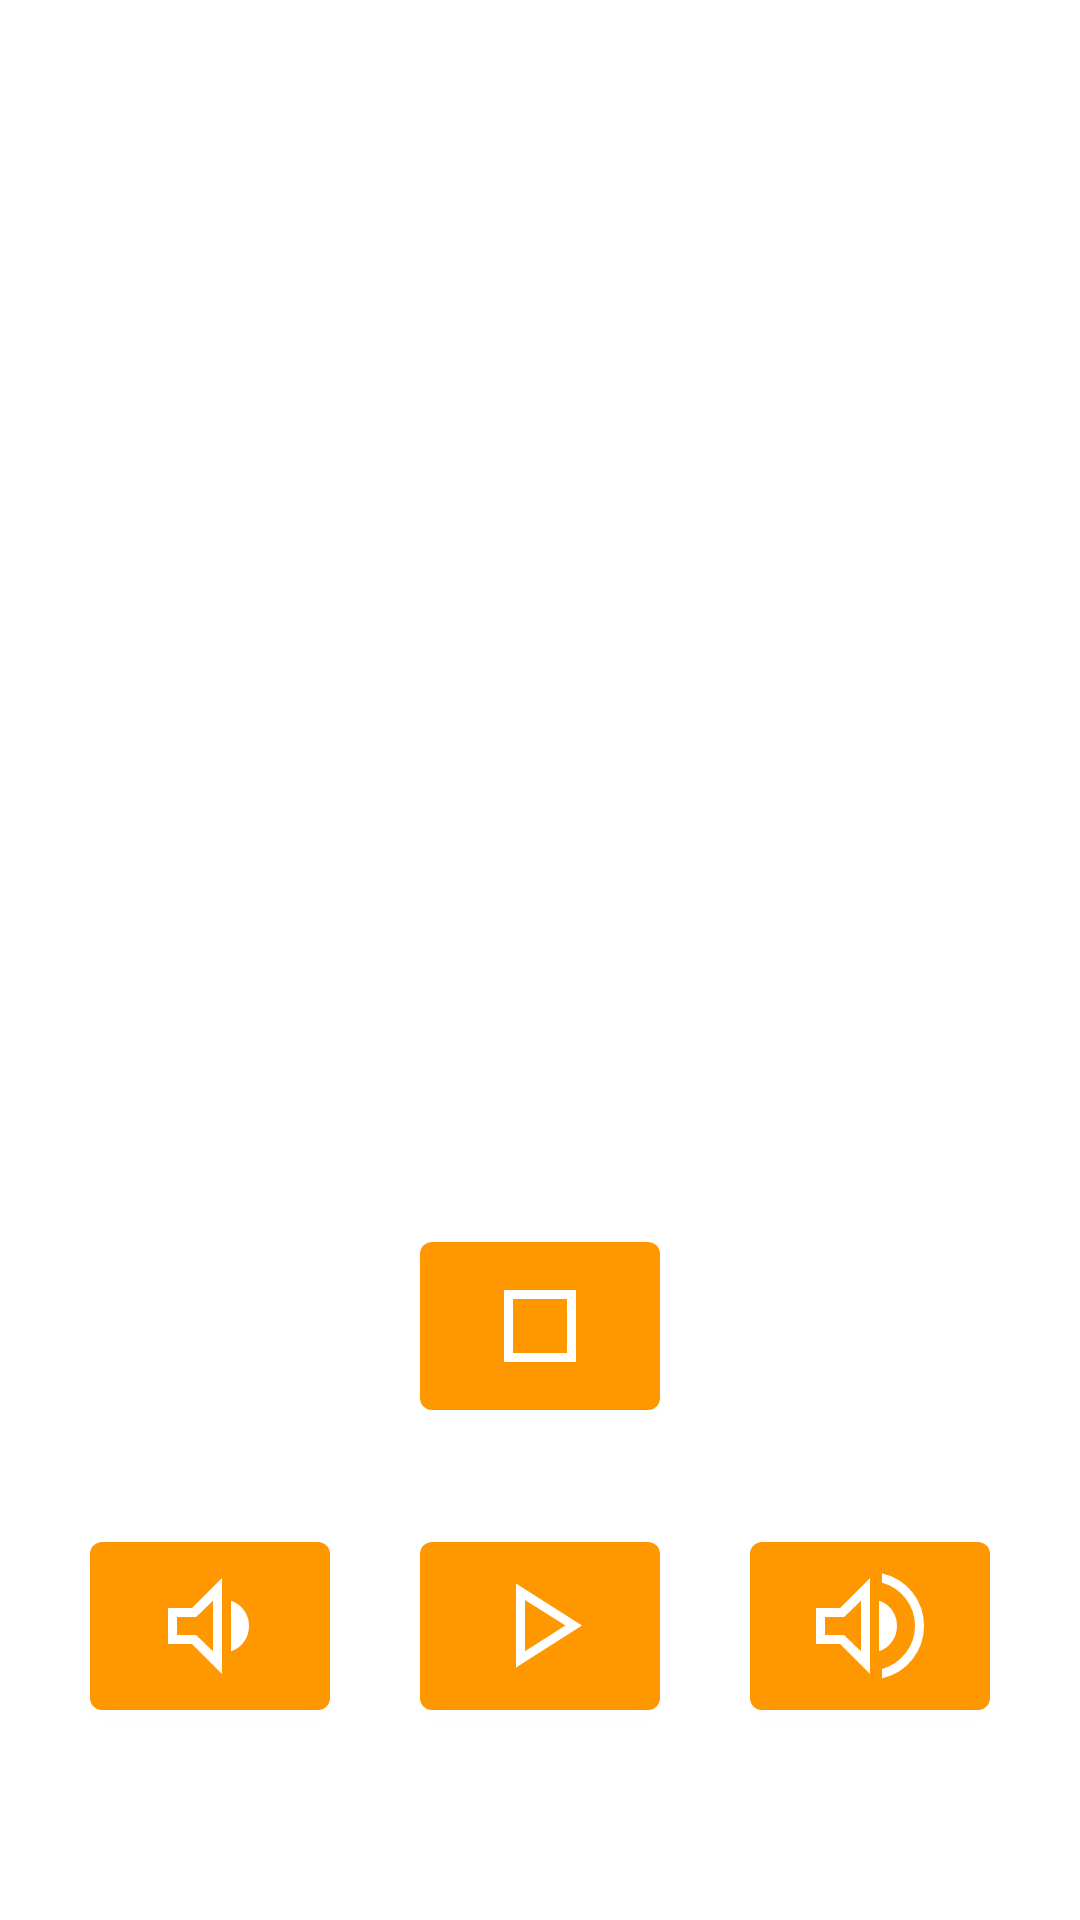

Layout XML and referenced resources for this Android screen:
<!-- AndroidManifest.xml: application theme Theme.Sonar -->
<!-- res/layout/activity_control.xml -->
<?xml version="1.0" encoding="utf-8"?>
<androidx.constraintlayout.widget.ConstraintLayout xmlns:android="http://schemas.android.com/apk/res/android"
    xmlns:app="http://schemas.android.com/apk/res-auto"
    xmlns:tools="http://schemas.android.com/tools"
    android:layout_width="match_parent"
    android:layout_height="match_parent"
    tools:context=".ControlActivity">

    

    <com.google.android.material.button.MaterialButton
        android:id="@+id/play"
        android:layout_width="wrap_content"
        android:layout_height="wrap_content"
        android:layout_marginBottom="64dp"
        android:minWidth="0dp"
        app:icon="@drawable/play"
        app:iconPadding="0dp"
        app:layout_constraintBottom_toBottomOf="parent"
        app:layout_constraintEnd_toEndOf="parent"
        app:layout_constraintStart_toStartOf="parent" />

    <com.google.android.material.button.MaterialButton
        android:id="@+id/pause"
        android:layout_width="wrap_content"
        android:layout_height="wrap_content"
        android:layout_marginBottom="32dp"
        android:minWidth="0dp"
        app:iconPadding="0dp"
        app:layout_constraintBottom_toTopOf="@+id/play"
        app:layout_constraintEnd_toEndOf="parent"
        app:layout_constraintStart_toStartOf="parent"
        app:icon="@drawable/stop" />

    <com.google.android.material.button.MaterialButton
        android:id="@+id/volp"
        android:layout_width="wrap_content"
        android:layout_height="wrap_content"
        android:layout_marginBottom="64dp"
        android:minWidth="0dp"
        app:icon="@drawable/volup"
        app:iconPadding="0dp"
        app:layout_constraintBottom_toBottomOf="parent"
        app:layout_constraintEnd_toEndOf="parent"
        app:layout_constraintStart_toEndOf="@+id/play" />

    <com.google.android.material.button.MaterialButton
        android:id="@+id/voln"
        android:layout_width="wrap_content"
        android:layout_height="wrap_content"
        android:layout_marginBottom="64dp"
        android:minWidth="0dp"
        app:icon="@drawable/voldown"
        app:iconPadding="0dp"
        app:layout_constraintBottom_toBottomOf="parent"
        app:layout_constraintEnd_toStartOf="@+id/play"
        app:layout_constraintStart_toStartOf="parent" />
</androidx.constraintlayout.widget.ConstraintLayout>
<!-- resources referenced by this layout -->
<resources>
  <!-- drawable play (drawable) -->
  <vector xmlns:android="http://schemas.android.com/apk/res/android"
      android:width="48dp"
      android:height="48dp"
      android:viewportWidth="48"
      android:viewportHeight="48">
    <path
        android:fillColor="#FF000000"
        android:pathData="M16,37.85v-28l22,14ZM19,23.85ZM19,32.4 L32.45,23.85L19,15.3Z"/>
  </vector>
  <!-- drawable stop (drawable) -->
  <vector xmlns:android="http://schemas.android.com/apk/res/android"
      android:width="48dp"
      android:height="48dp"
      android:viewportWidth="48"
      android:viewportHeight="48">
    <path
        android:fillColor="#FF000000"
        android:pathData="M15,15v18ZM12,36L12,12h24v24ZM15,33h18L33,15L15,15Z"/>
  </vector>
  <!-- drawable voldown (drawable) -->
  <vector xmlns:android="http://schemas.android.com/apk/res/android"
      android:width="48dp"
      android:height="48dp"
      android:viewportWidth="48"
      android:viewportHeight="48">
    <path
        android:fillColor="#FF000000"
        android:pathData="M10,30L10,18h8L28,8v32L18,30ZM31,32.4L31,15.55q2.7,0.85 4.35,3.2Q37,21.1 37,24q0,2.95 -1.65,5.25T31,32.4ZM25,15.6L19.35,21L13,21v6h6.35L25,32.45ZM18.9,24Z"/>
  </vector>
  <!-- drawable volup (drawable) -->
  <vector xmlns:android="http://schemas.android.com/apk/res/android"
      android:width="48dp"
      android:height="48dp"
      android:viewportWidth="48"
      android:viewportHeight="48">
    <path
        android:fillColor="#FF000000"
        android:pathData="M28,41.45v-3.1q4.85,-1.4 7.925,-5.375T39,23.95q0,-5.05 -3.05,-9.05 -3.05,-4 -7.95,-5.35v-3.1q6.2,1.4 10.1,6.275Q42,17.6 42,23.95t-3.9,11.225Q34.2,40.05 28,41.45ZM6,30L6,18h8L24,8v32L14,30ZM27,32.4L27,15.55q2.75,0.85 4.375,3.2T33,24q0,2.85 -1.65,5.2T27,32.4ZM21,15.6L15.35,21L9,21v6h6.35L21,32.45ZM16.3,24Z"/>
  </vector>
  <style name="Theme.Sonar" parent="Theme.MaterialComponents.DayNight.DarkActionBar">
          
          <item name="colorPrimary">@color/orange_500</item>
          <item name="colorPrimaryVariant">@color/orange_700</item>
          <item name="colorOnPrimary">@color/white</item>
          
          <item name="colorSecondary">@color/teal_200</item>
          <item name="colorSecondaryVariant">@color/teal_700</item>
          <item name="colorOnSecondary">@color/black</item>
          
          <item name="android:statusBarColor" tools:targetApi="l">?attr/colorPrimaryVariant</item>
          <item name="android:textColorPrimary">@android:color/black</item>
          <item name="android:textColorSecondary">@android:color/darker_gray</item>
          
  
      </style>
  <color name="orange_500">#FF9800</color>
  <color name="orange_700">#FF5722</color>
  <color name="white">#FFFFFFFF</color>
  <color name="teal_200">#FF03DAC5</color>
  <color name="teal_700">#FF018786</color>
  <color name="black">#FF000000</color>
</resources>
